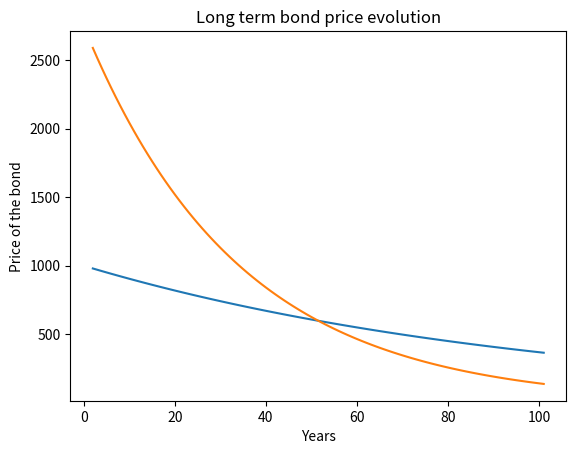

Source code (Python):
import matplotlib.pyplot as plt

#Creation of the class Bond
class Bond(object):
    def __init__(self, rate, price, amount, maturity):
        self.rate = rate
        self.price = price
        self.amount = amount
        self.maturity = maturity

    #Definition of the method to compute the price
    def simulation(self):
        #Create a new empty list
        list_prices = []
        #Calculate the price of the bond for 100 years
        if self.maturity == 2:
           for i in range(2, 102):
               self.price = self.amount / ((1 + self.rate) ** i)
               #Add a new price in the list
               list_prices.append(self.price)
           print(list_prices)
           #Plot the Graph
           x = range(2, 102)
           y = list_prices
           plt.plot(x, y)
           plt.title("Short term bond price evolution")
           plt.xlabel("Years")
           plt.ylabel("Price of the bond")
           plt.show()
        else:
            for i in range(5, 105):
                self.price = self.amount / ((1 + self.rate) ** i)
                # Add a new price in the list
                list_prices.append(self.price)
            print(list_prices)
            x = range(2, 102)
            y = list_prices
            plt.plot(x, y)
            plt.title("Long term bond price evolution")
            plt.xlabel("Years")
            plt.ylabel("Price of the bond")
            plt.show()


#Creation of two types of bonds
short_term = Bond(0.01, "", 1000, 2)
short_term.simulation()
long_term = Bond(0.03, "", 3000, 5)
long_term.simulation()

